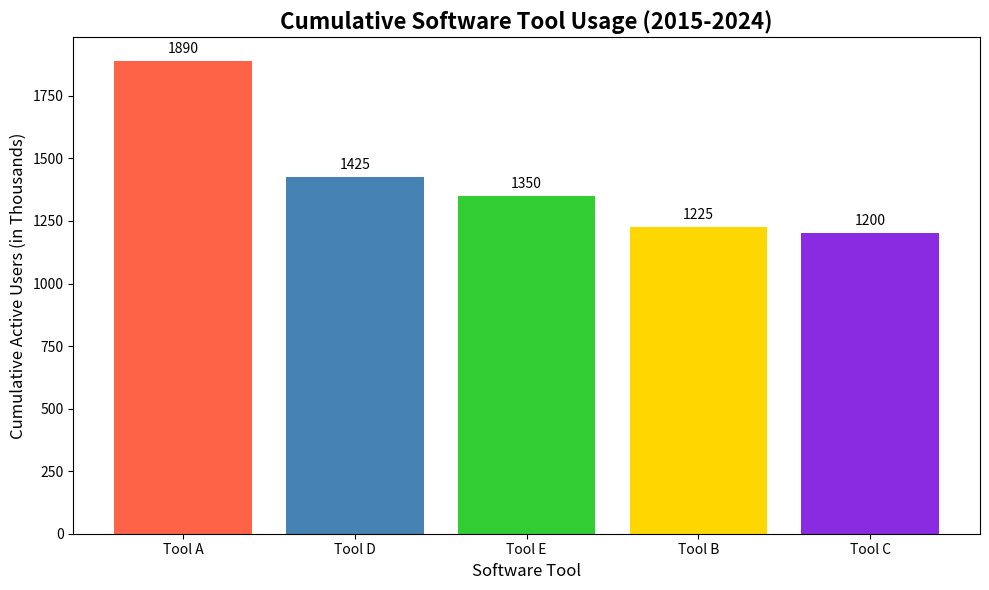

Here is the Python script that generated this plot:
import numpy as np
import matplotlib.pyplot as plt

software_tools = ["Tool A", "Tool B", "Tool C", "Tool D", "Tool E"]
cumulative_active_users = np.array([1890, 1225, 1200, 1425, 1350])

sorted_indices = np.argsort(cumulative_active_users)[::-1]
sorted_tools = [software_tools[i] for i in sorted_indices]
sorted_active_users = cumulative_active_users[sorted_indices]

fig, ax = plt.subplots(figsize=(10, 6))

# New set of colors for the bars
new_colors = ['#FF6347', '#4682B4', '#32CD32', '#FFD700', '#8A2BE2']
ax.bar(sorted_tools, sorted_active_users, color=new_colors)

ax.set_xlabel('Software Tool', fontsize=12)
ax.set_ylabel('Cumulative Active Users (in Thousands)', fontsize=12)
ax.set_title('Cumulative Software Tool Usage (2015-2024)', fontsize=16, fontweight='bold')

for i, v in enumerate(sorted_active_users):
    ax.text(i, v + 20, str(v), ha='center', va='bottom', fontsize=10)

plt.tight_layout()
plt.show()
